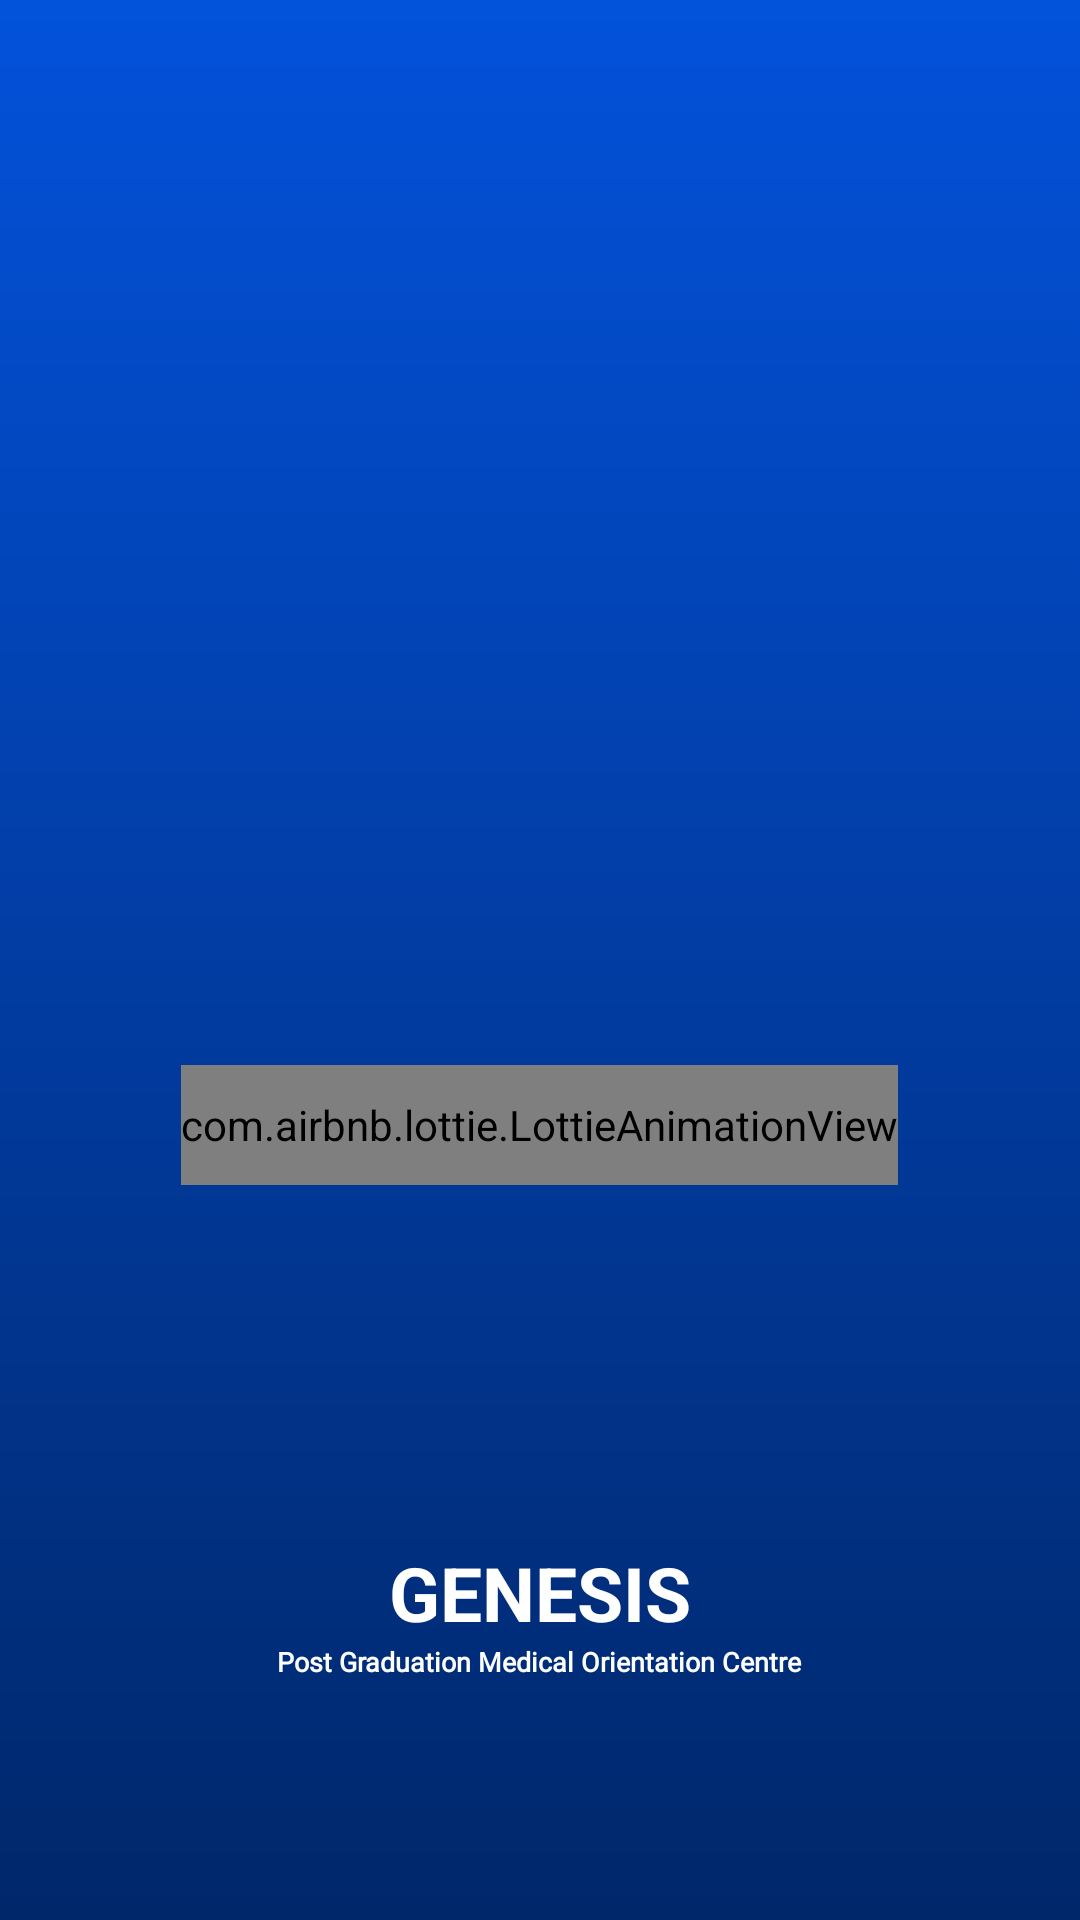

Layout XML and referenced resources for this Android screen:
<!-- AndroidManifest.xml: activity theme AppTheme.NoActionBarTheme -->
<!-- res/layout/activity_splash.xml -->
<?xml version="1.0" encoding="utf-8"?>
<RelativeLayout xmlns:android="http://schemas.android.com/apk/res/android"
    xmlns:app="http://schemas.android.com/apk/res-auto"
    xmlns:tools="http://schemas.android.com/tools"
    android:layout_width="match_parent"
    android:layout_height="match_parent"
    android:orientation="vertical"
    android:background="@drawable/ic_loading_page_bg"
    tools:context=".SplashActivity">


    <LinearLayout
        android:layout_width="match_parent"
        android:layout_height="wrap_content"
        android:orientation="vertical"
        android:gravity="center"
        android:layout_gravity="center"
        android:layout_centerInParent="true"
        >

        <ImageView
            android:layout_width="100dp"
            android:layout_height="100dp"
            android:layout_margin="0dp"
            android:padding="1dp"
            android:src="@drawable/logo_genesis"
            />


        <com.airbnb.lottie.LottieAnimationView
            android:id="@+id/animationView"
            android:layout_width="wrap_content"
            android:layout_height="40dp"
            android:layout_marginTop="10dp"
            app:lottie_rawRes="@raw/loading_dots"
            app:lottie_autoPlay="true"
            app:lottie_loop="true"
            app:lottie_speed="2"
            tools:ignore="MissingConstraints" />

    </LinearLayout>


    <LinearLayout
        android:layout_width="match_parent"
        android:layout_height="wrap_content"
        android:orientation="vertical"
        android:gravity="center"
        android:layout_alignParentBottom="true"
        android:layout_marginBottom="80dp"
        >

        <TextView
            android:layout_width="wrap_content"
            android:layout_height="wrap_content"
            android:text="GENESIS"
            android:textSize="25sp"
            android:textColor="@color/white"
            android:textStyle="bold"

            />

        <TextView
            android:layout_width="wrap_content"
            android:layout_height="wrap_content"
            android:text="Post Graduation Medical Orientation Centre"
            android:textSize="9sp"
            android:textColor="@color/white"
            android:textStyle="bold"
            android:fontFamily="@font/roboto_regular"
            />

    </LinearLayout>


</RelativeLayout>
<!-- resources referenced by this layout -->
<resources>
  <color name="white">#ffffff</color>
  <!-- drawable ic_loading_page_bg (drawable) -->
  <vector xmlns:android="http://schemas.android.com/apk/res/android"
      xmlns:aapt="http://schemas.android.com/aapt"
      android:width="360dp"
      android:height="760dp"
      android:viewportWidth="360"
      android:viewportHeight="760">
    <group>
      <clip-path
          android:pathData="M0,0h360v760h-360z"/>
      <path
          android:pathData="M0,0h360v760h-360z">
        <aapt:attr name="android:fillColor">
          <gradient 
              android:startY="0"
              android:startX="180"
              android:endY="760"
              android:endX="180"
              android:type="linear">
            <item android:offset="0" android:color="#FF0352DB"/>
            <item android:offset="1" android:color="#FF00276A"/>
          </gradient>
        </aapt:attr>
      </path>
    </group>
  </vector>
  <style name="AppTheme.NoActionBarTheme" parent="Theme.AppCompat.Light.NoActionBar">
          <item name="colorPrimary">@color/colorPrimary</item>
          <item name="colorPrimaryDark">@color/colorPrimaryDark</item>
          <item name="colorAccent">@color/colorAccent</item>
  
          <item name="windowActionBar">false</item>
          <item name="windowNoTitle">true</item>
          <item name="android:actionBarSize">0dp</item>
          <item name="android:windowLightStatusBar" tools:targetApi="m">true</item>
          
      </style>
  <color name="colorPrimary">#1976D2</color>
  <color name="colorPrimaryDark">#1565C0</color>
  <color name="colorAccent">#E33904</color>
</resources>
